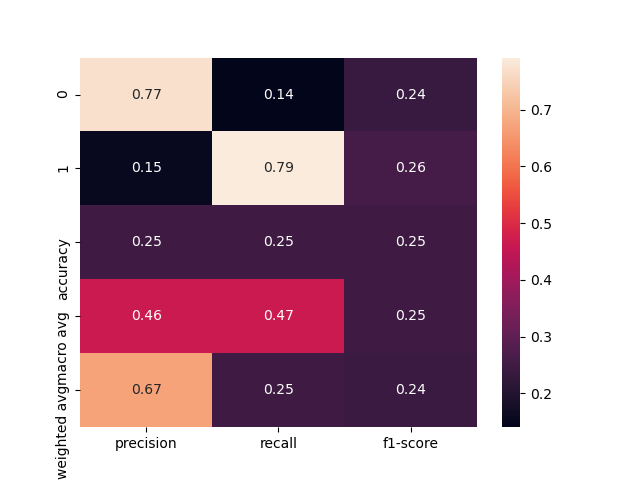

Source data for this figure (header and first rows):
, precision, recall, f1-score, support
0, 0.7727, 0.1405, 0.2378, 121.0
1, 0.1545, 0.7917, 0.2585, 24.0
accuracy, 0.2483, 0.2483, 0.2483, 0.2483
macro avg, 0.4636, 0.4661, 0.2481, 145.0
weighted avg, 0.6704, 0.2483, 0.2412, 145.0
